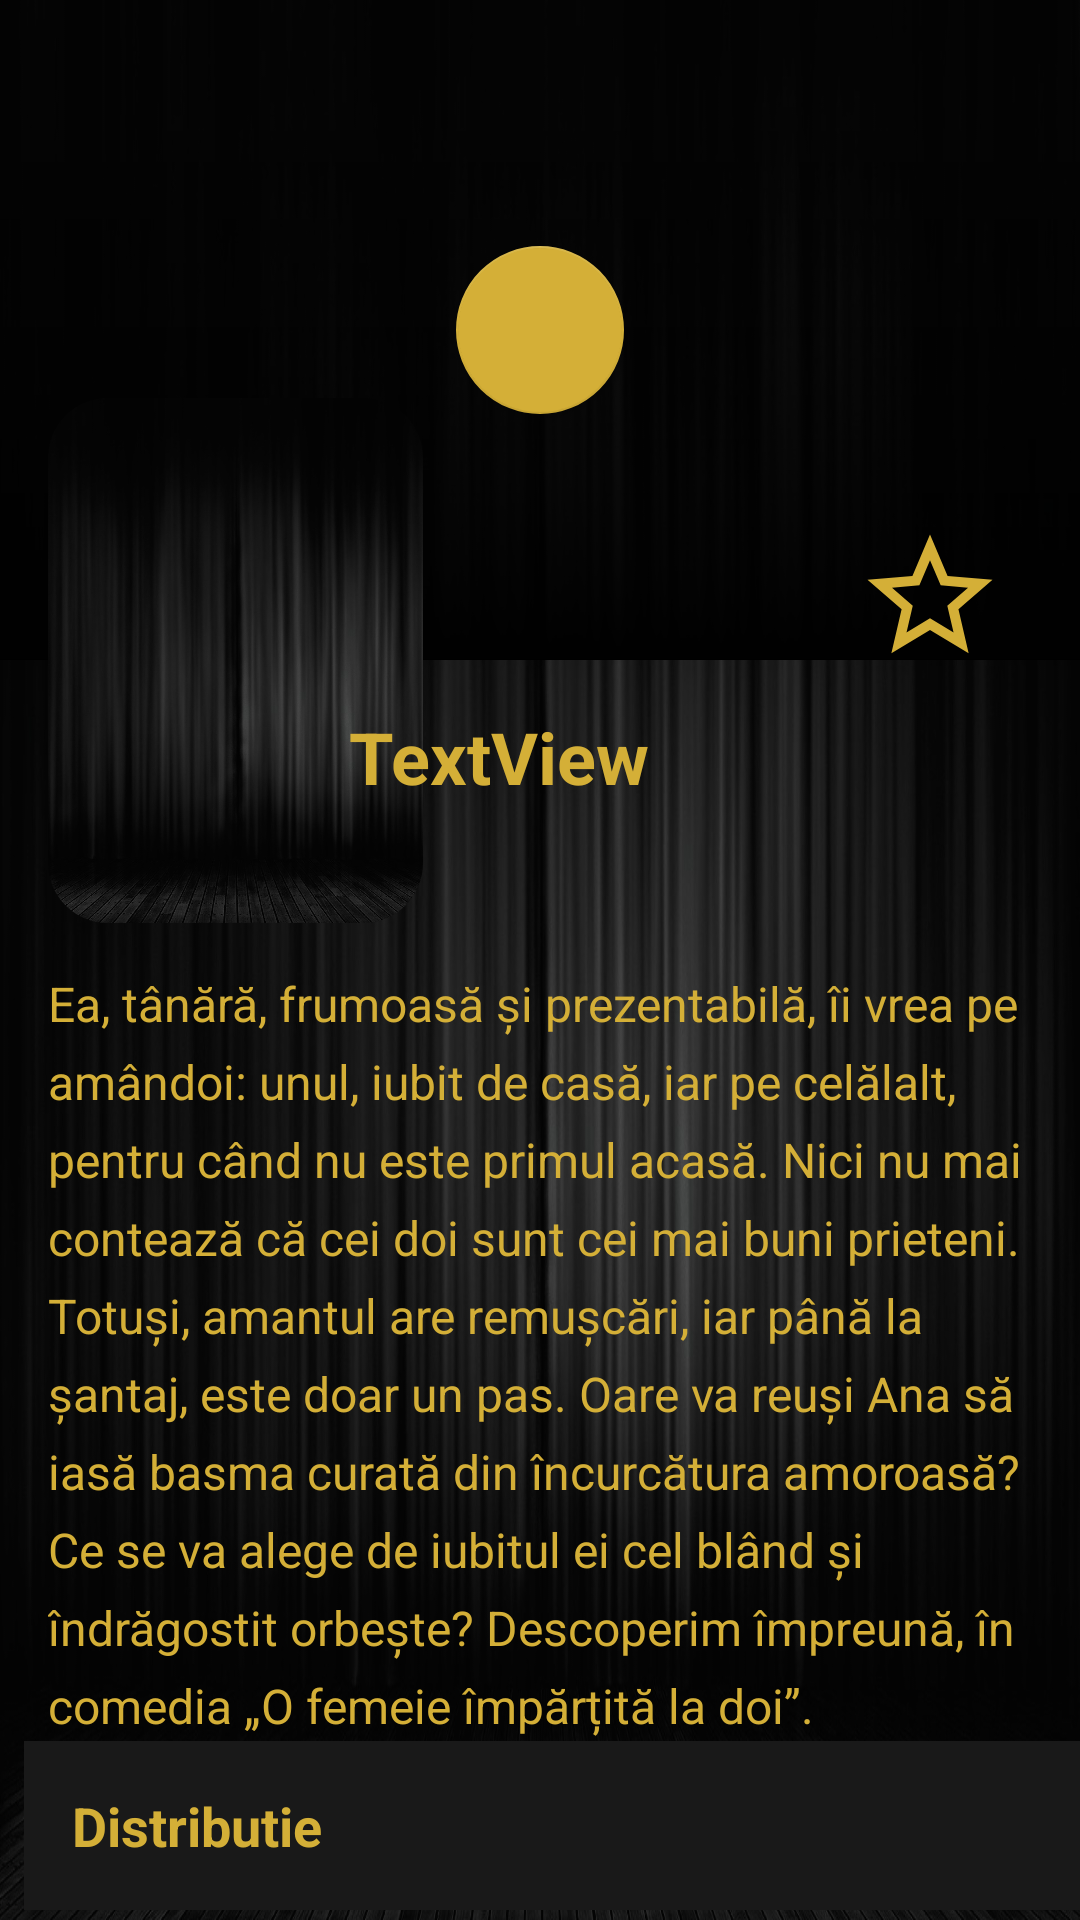

Here is an Android app screen rendered from its layout file. Give the layout XML and the strings, colors and styles it references.
<!-- AndroidManifest.xml: application theme AppTheme -->
<!-- res/layout/activity_eveniment_details.xml -->
<?xml version="1.0" encoding="utf-8"?>
<androidx.core.widget.NestedScrollView xmlns:android="http://schemas.android.com/apk/res/android"
    xmlns:app="http://schemas.android.com/apk/res-auto"
    xmlns:tools="http://schemas.android.com/tools"
    android:layout_width="match_parent"
    android:layout_height="match_parent"
    tools:context=".activities.EvenimentDetailsActivity"
    android:background="@drawable/background">

    <androidx.constraintlayout.widget.ConstraintLayout
        android:layout_width="match_parent"
        android:layout_height="wrap_content">

        <ImageView
            android:id="@+id/details_event_cover"
            android:layout_width="match_parent"
            android:layout_height="220dp"
            app:layout_constraintEnd_toEndOf="parent"
            app:layout_constraintHorizontal_bias="0.0"
            app:layout_constraintStart_toStartOf="parent"
            app:layout_constraintTop_toTopOf="parent"
            tools:srcCompat="@tools:sample/backgrounds/scenic" />

        <ImageView
            android:id="@+id/details_gradient"
            android:layout_width="0dp"
            android:layout_height="0dp"
            app:layout_constraintBottom_toBottomOf="@+id/details_event_cover"
            app:layout_constraintEnd_toEndOf="@+id/details_event_cover"
            app:layout_constraintHorizontal_bias="0.0"
            app:layout_constraintStart_toStartOf="@+id/details_event_cover"
            app:layout_constraintTop_toTopOf="@+id/details_event_cover"
            app:layout_constraintVertical_bias="0.0"
            app:srcCompat="@drawable/gradient" />

        <com.google.android.material.floatingactionbutton.FloatingActionButton
            android:id="@+id/details_actionButton"
            android:layout_width="wrap_content"
            android:layout_height="wrap_content"
            android:clickable="true"
            app:layout_constraintBottom_toBottomOf="@+id/details_event_cover"
            app:layout_constraintEnd_toEndOf="@+id/details_event_cover"
            app:layout_constraintStart_toStartOf="@+id/details_event_cover"
            app:layout_constraintTop_toTopOf="@+id/details_event_cover"
            app:srcCompat="@drawable/ic_play_arrow_black_24dp"
            tools:ignore="VectorDrawableCompat" />

        <com.google.android.material.imageview.ShapeableImageView
            android:id="@+id/details_event_img"
            android:layout_width="125dp"
            android:layout_height="175dp"
            android:layout_marginStart="16dp"
            android:layout_marginLeft="16dp"
            android:scaleType="centerCrop"
            android:transitionName="sharedName"
            app:layout_constraintBottom_toBottomOf="@+id/details_event_cover"
            app:layout_constraintStart_toStartOf="parent"
            app:layout_constraintTop_toBottomOf="@+id/details_event_cover"
            app:layout_constraintVertical_bias="0.86"
            app:srcCompat="@drawable/background"
            app:shapeAppearanceOverlay="@style/roundedImageView"
            tools:ignore="MissingConstraints" />

        <TextView
            android:id="@+id/details_event_title"
            android:layout_width="237dp"
            android:layout_height="72dp"
            android:layout_marginStart="8dp"
            android:layout_marginTop="16dp"
            android:layout_marginEnd="16dp"
            android:text="TextView"
            android:textColor="@color/colorAccent"
            android:textSize="24dp"
            android:textStyle="bold"
            app:layout_constraintEnd_toEndOf="parent"
            app:layout_constraintHorizontal_bias="0.779"
            app:layout_constraintStart_toEndOf="@+id/details_event_img"
            app:layout_constraintTop_toBottomOf="@+id/details_event_cover" />

        <TextView
            android:id="@+id/details_event_description"
            android:layout_width="0dp"
            android:layout_height="wrap_content"
            android:layout_marginStart="16dp"
            android:layout_marginLeft="16dp"
            android:layout_marginTop="16dp"
            android:layout_marginEnd="16dp"
            android:layout_marginRight="16dp"
            android:text="@string/simple_text"
            android:textColor="@color/colorAccent"
            android:textSize="16dp"
            android:lineSpacingExtra="7dp"
            app:layout_constraintEnd_toEndOf="parent"
            app:layout_constraintHorizontal_bias="1.0"
            app:layout_constraintStart_toStartOf="parent"
            app:layout_constraintTop_toBottomOf="@+id/details_event_img" />

        <TextView
            android:id="@+id/details_event_cast"
            android:background="@color/colorPrimary"
            android:layout_width="0dp"
            android:layout_height="wrap_content"
            android:layout_marginStart="8dp"
            android:layout_marginLeft="8dp"
            android:padding="16dp"
            android:text="Distributie"
            android:textColor="@color/colorAccent"
            android:textSize="18dp"
            android:textStyle="bold"
            app:layout_constraintBottom_toBottomOf="parent"
            app:layout_constraintEnd_toEndOf="parent"
            app:layout_constraintStart_toStartOf="parent"
            app:layout_constraintTop_toBottomOf="@+id/details_event_description"
            app:layout_constraintVertical_bias="0.100000024" />

        <androidx.recyclerview.widget.RecyclerView
            android:id="@+id/rv_distributie"
            android:layout_width="match_parent"
            android:layout_height="match_parent"
            android:layout_marginStart="8dp"
            android:layout_marginLeft="8dp"
            android:layout_marginTop="8dp"
            app:layout_constraintEnd_toEndOf="parent"
            app:layout_constraintStart_toStartOf="parent"
            app:layout_constraintTop_toBottomOf="@+id/details_event_cast" />

        <Button
            android:id="@+id/buton_favorite"
            android:layout_width="50dp"
            android:layout_height="50dp"
            android:layout_marginTop="36dp"
            android:background="@drawable/ic_star_border_black_24dp"
            app:layout_constraintEnd_toEndOf="parent"
            app:layout_constraintHorizontal_bias="0.919"
            app:layout_constraintStart_toStartOf="@+id/details_event_cover"
            app:layout_constraintTop_toBottomOf="@+id/details_actionButton" />

    </androidx.constraintlayout.widget.ConstraintLayout>

</androidx.core.widget.NestedScrollView>
<!-- resources referenced by this layout -->
<resources>
  <color name="colorAccent">#D4AF37</color>
  <color name="colorPrimary">#191919</color>
  <!-- drawable background: jpg bitmap (drawable, 172927 bytes) -->
  <!-- drawable gradient (drawable) -->
  <?xml version="1.0" encoding="utf-8"?>
  <shape xmlns:android="http://schemas.android.com/apk/res/android">
  
      <gradient android:startColor="#000000" android:angle="90"></gradient>
  
  
  </shape>
  <!-- drawable ic_star_border_black_24dp (drawable) -->
  <vector android:height="24dp" android:tint="#D4AF37"
      android:viewportHeight="24.0" android:viewportWidth="24.0"
      android:width="24dp" xmlns:android="http://schemas.android.com/apk/res/android">
      <path android:fillColor="#FF000000" android:pathData="M22,9.24l-7.19,-0.62L12,2 9.19,8.63 2,9.24l5.46,4.73L5.82,21 12,17.27 18.18,21l-1.63,-7.03L22,9.24zM12,15.4l-3.76,2.27 1,-4.28 -3.32,-2.88 4.38,-0.38L12,6.1l1.71,4.04 4.38,0.38 -3.32,2.88 1,4.28L12,15.4z"/>
  </vector>
  <string name="simple_text">     Ea, tânără, frumoasă și prezentabilă, îi vrea pe amândoi: unul, iubit de casă, iar pe celălalt, pentru când nu este primul acasă. Nici nu mai contează că cei doi sunt cei mai buni prieteni. Totuși, amantul are remușcări, iar până la șantaj, este doar un pas. Oare va reuși Ana să iasă basma curată din încurcătura amoroasă? Ce se va alege de iubitul ei cel blând și îndrăgostit orbește? Descoperim împreună, în comedia „O femeie împărțită la doi”.</string>
  <style name="roundedImageView" parent="">
          <item name="cornerFamily">rounded</item>
          <item name="cornerSize">20dp</item>
          <item name="color">#80000000</item>
      </style>
  <style name="AppTheme" parent="Theme.AppCompat.Light.NoActionBar">
          
          <item name="colorPrimary">@color/colorPrimary</item>
          <item name="colorPrimaryDark">@color/colorPrimaryDark</item>
          <item name="colorAccent">@color/colorAccent</item>
      </style>
  <color name="colorPrimaryDark">#191919</color>
</resources>
